Run: headless pygame with SDL's dummy video driver; simulated clock (each Clock.tick advances the game by its frame time, no real sleeping); random seed 0; keys injected as events and as key.get_pressed() state; no mouse input.
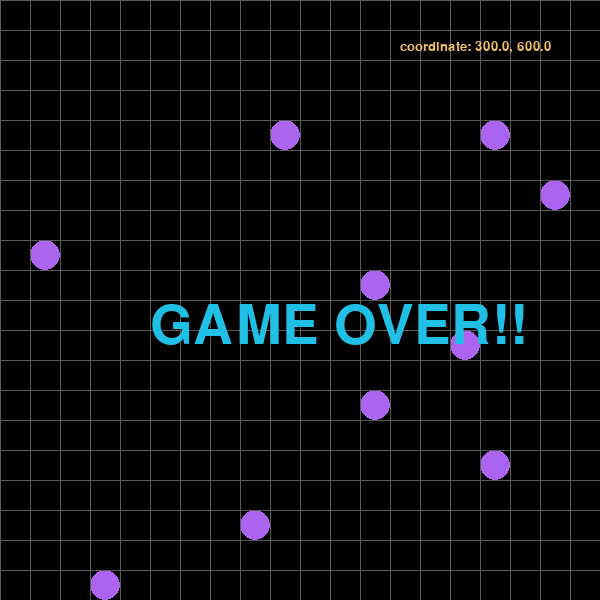
Frame 1 of 4 · flips 1–60 · no input
Frame 2 of 4 · flips 61–180 · tapped SPACE, RETURN · held RIGHT (→), D · screen unchanged from frame 1, image omitted
Frame 3 of 4 · flips 181–300 · held DOWN (↓), S · screen unchanged from frame 2, image omitted
Frame 4 of 4 · flips 301–420 · held LEFT (←), A, UP (↑), W · screen unchanged from frame 3, image omitted

The pygame program that drew these frames:

import sys
import random
import pygame
from pygame.locals import QUIT, KEYDOWN, K_UP, K_RIGHT, K_LEFT, K_DOWN, Rect

pygame.init()
SURFACE = pygame.display.set_mode((600, 600))
FPSCLOCK = pygame.time.Clock()
FOODS = []
WIDTH = 20
HEIGHT = 20

class Snake:
    def __init__(self, pos):
        self.bodies = [pos]

    def move(self, key):
        xpos = self.bodies[0][0]
        ypos = self.bodies[0][1]

        if key == K_LEFT:
            xpos -= 1
        elif key == K_RIGHT:
            xpos += 1
        elif  key == K_DOWN:
            ypos += 1
        elif  key == K_UP:
            ypos -= 1
        head = (xpos, ypos)

        is_game_over = head in self.bodies or head[0] < 0 or head[0] >= WIDTH or \
            head[1] < 0 or head[1] >= HEIGHT

        self.bodies.insert(0, head)
        if head in FOODS:
            i = FOODS.index(head)
            del FOODS[i]
            add_food(self)
        else:
            self.bodies.pop()
        return is_game_over
    
    def draw(self):
        for body in self.bodies:
            pygame.draw.rect(SURFACE, (0, 100, 255),
                             Rect(body[0]*30, body[1]*30, 30, 30))
    
def add_food(snake):
    while True:
        pos = (random.randint(0, WIDTH - 1), random.randint(0, HEIGHT - 1))
        if pos in snake.bodies or pos in FOODS:
            continue
        FOODS.append(pos)
        break

def paint(snake, message):
    SURFACE.fill((0, 0, 0))
    framefont = pygame.font.SysFont(None, 20)
    frame = framefont.render("coordinate: {}, {}".format(snake.bodies[0][0]*30, 
                                snake.bodies[0][1]*30), True, (240, 192, 100))
    snake.draw()
    for food in FOODS:
        pygame.draw.ellipse(SURFACE, (170, 100, 240), Rect(food[0]*30, food[1]*30, 30, 30))
    for index in range(20):
        pygame.draw.line(SURFACE, (90, 90, 90), (index*30, 0), (index*30, 600))
        pygame.draw.line(SURFACE, (90, 90, 90), (0, index*30), (600, index*30))
    if message != None:
        SURFACE.blit(message, (150, 300))
    
    SURFACE.blit(frame, (400, 40))

    pygame.display.update()

def main():
    myfont = pygame.font.SysFont(None, 80)
    key = K_DOWN
    message = None
    game_over = False
    snake = Snake((WIDTH/2, HEIGHT/2))

    for _ in range(10):
        add_food(snake)
    
    while True:
        for event in pygame.event.get():
            if event.type == QUIT:
                pygame.quit()
                sys.exit()
            if event.type == KEYDOWN:
                key = event.key
        if game_over:
            message = myfont.render("GAME OVER!!", True, (32, 192, 230))
        else:
            game_over = snake.move(key)

        paint(snake, message)
        FPSCLOCK.tick(5)

if __name__ == '__main__':
    main()
